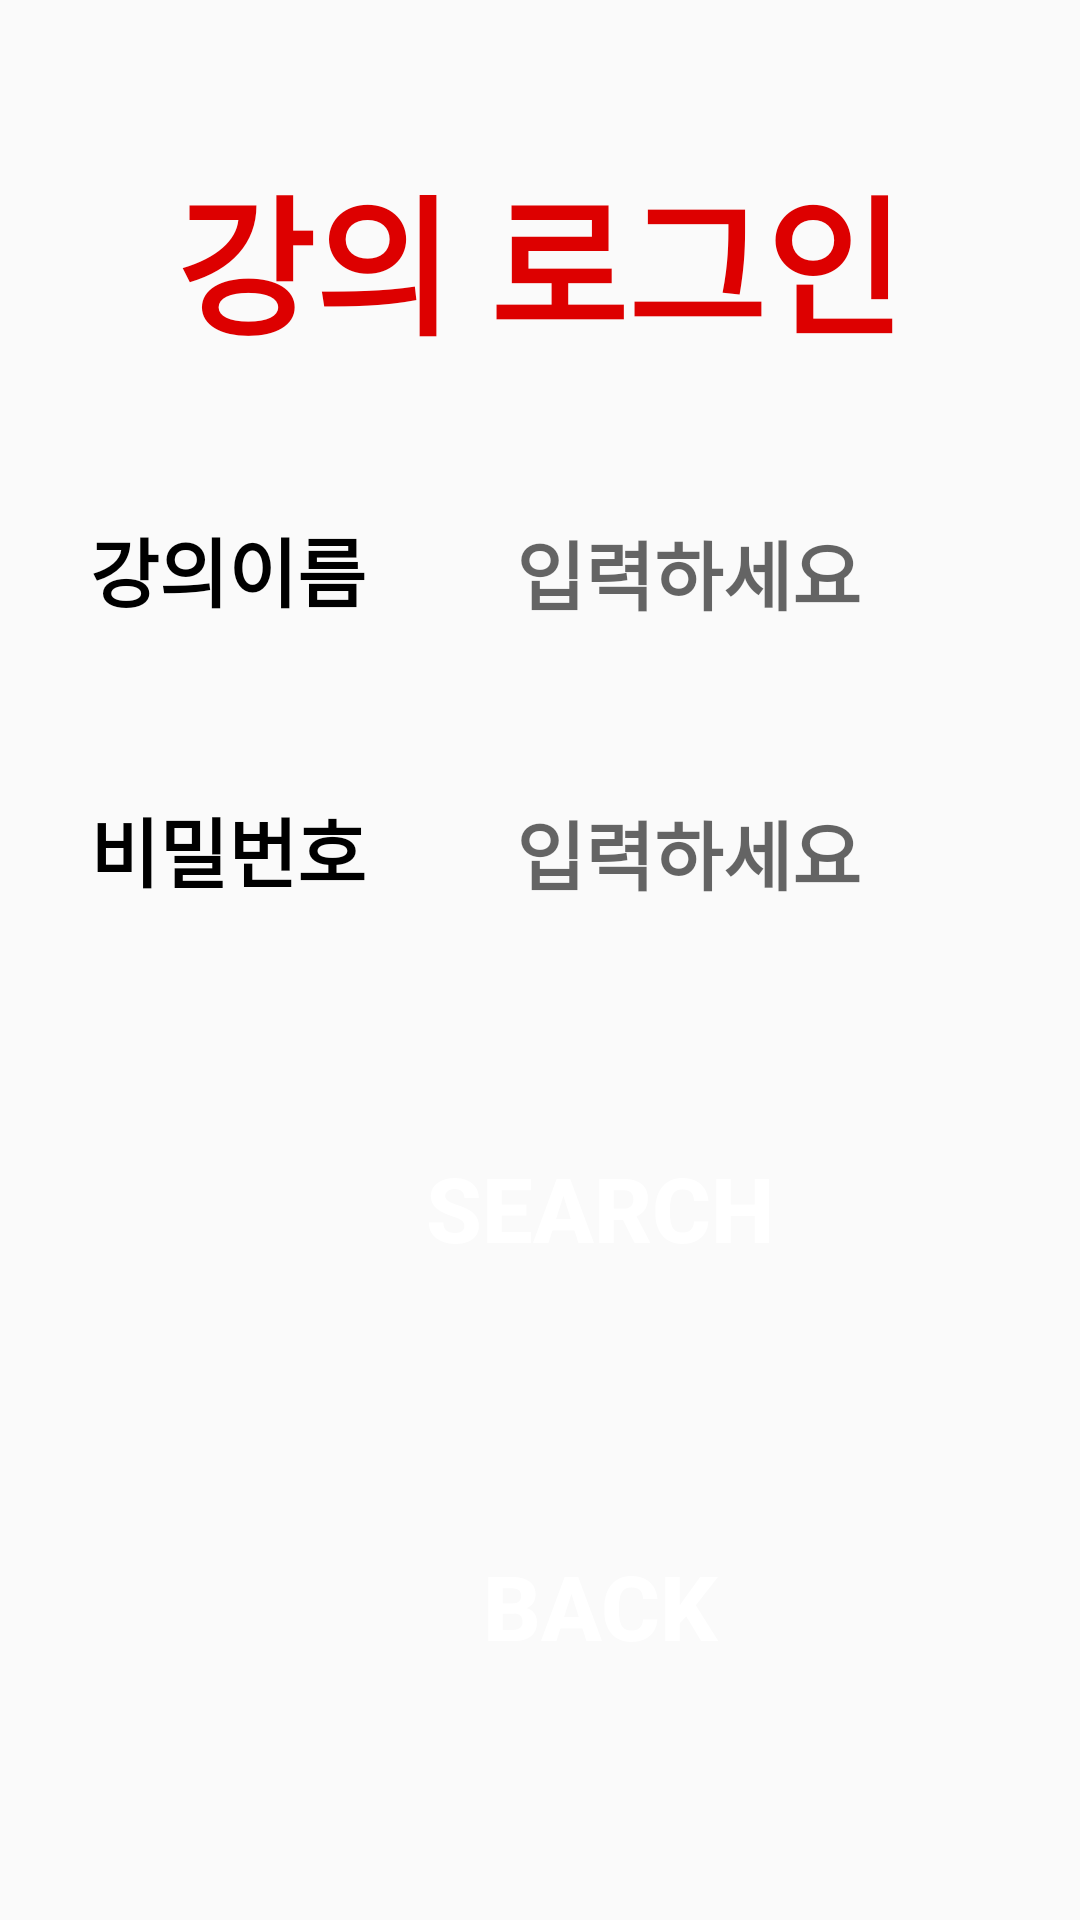

Android layout source for this screen:
<!-- AndroidManifest.xml: application theme Test -->
<!-- res/layout/login_prof.xml -->
<?xml version="1.0" encoding="utf-8"?>
<LinearLayout xmlns:android="http://schemas.android.com/apk/res/android"
    android:layout_width="410dp"
    android:layout_height="match_parent"
    android:orientation="vertical"
    android:weightSum="10">


    <TextView
        android:id="@+id/textView"
        android:layout_width="wrap_content"
        android:layout_height="wrap_content"
        android:text="강의 로그인"
        android:textSize="50dp"
        android:textStyle="bold"
        android:textColor="#DD0000"
        android:layout_marginTop="50dp"
        android:layout_gravity="center_horizontal"
        android:gravity="center_horizontal"
        android:layout_weight="2"/>
    <LinearLayout
        android:layout_width="match_parent"
        android:layout_height="wrap_content"
        android:orientation="horizontal"
        android:layout_weight="2">
        <TextView
            android:id="@+id/textView2"
            android:layout_width="wrap_content"
            android:layout_height="wrap_content"
            android:text="강의이름"
            android:textColor="#000000"
            android:textStyle="bold"
            android:textSize="25dp"
            android:layout_marginLeft="30dp"/>

        <EditText
            android:id="@+id/studyname"
            android:layout_width="180dp"
            android:layout_height="50dp"
            android:layout_marginLeft="50dp"
            android:background="@drawable/memo_board"
            android:hint="입력하세요"
            android:textSize="25dp"
            android:textStyle="bold" />
    </LinearLayout>
    <LinearLayout
        android:layout_width="match_parent"
        android:layout_height="wrap_content"
        android:orientation="horizontal"
        android:layout_weight="2">
        <TextView
            android:id="@+id/textView3"
            android:layout_width="wrap_content"
            android:layout_height="wrap_content"
            android:text="비밀번호"
            android:textColor="#000000"
            android:textStyle="bold"
            android:textSize="25dp"
            android:layout_marginLeft="30dp"/>

        <EditText
            android:id="@+id/passwd"
            android:layout_width="180dp"
            android:layout_height="50dp"
            android:layout_marginLeft="50dp"
            android:background="@drawable/memo_board"
            android:hint="입력하세요"
            android:textSize="25dp"
            android:textStyle="bold" />
    </LinearLayout>

    <LinearLayout
        android:layout_width="match_parent"
        android:layout_height="wrap_content"
        android:orientation="horizontal"
        android:layout_weight="1.5">
        <Button
            android:id="@+id/btn_start"
            android:layout_width="300dp"
            android:layout_height="100dp"
            android:layout_gravity="center_horizontal"
            android:background="@drawable/round_button"
            android:text="SEARCH"
            android:textColor="#ffffff"
            android:textSize="30dp"
            android:textStyle="bold"
            android:layout_marginLeft="50dp"/>
    </LinearLayout>
    <LinearLayout
        android:layout_width="match_parent"
        android:layout_height="wrap_content"
        android:orientation="horizontal"
        android:layout_weight="1.5">

        <Button
            android:id="@+id/btn_back"
            android:layout_width="300dp"
            android:layout_height="100dp"
            android:layout_gravity="center_horizontal"
            android:background="@drawable/round_button"
            android:text="BACK"
            android:textColor="#ffffff"
            android:textSize="30dp"
            android:textStyle="bold"
            android:layout_marginLeft="50dp"/>
    </LinearLayout>
</LinearLayout>
<!-- resources referenced by this layout -->
<resources>
  <style name="Test" parent="Theme.AppCompat.Light.NoActionBar">
          
          <item name="colorPrimary">@color/purple_500</item>
          <item name="colorPrimaryVariant">@color/purple_700</item>
          <item name="colorOnPrimary">@color/white</item>
          
          <item name="colorSecondary">@color/teal_200</item>
          <item name="colorSecondaryVariant">@color/teal_700</item>
          <item name="colorOnSecondary">@color/black</item>
          
          <item name="android:statusBarColor" tools:targetApi="l">?attr/colorPrimaryVariant</item>
          
      </style>
  <!-- not gathered from this repository: default colours our renderer supplied (Android Studio template values) -->
  <color name="purple_500">#FF6200EE</color>
  <color name="purple_700">#FF3700B3</color>
  <color name="teal_200">#FF03DAC5</color>
  <color name="teal_700">#FF018786</color>
  <color name="black">#FF000000</color>
  <color name="white">#FFFFFFFF</color>
</resources>
